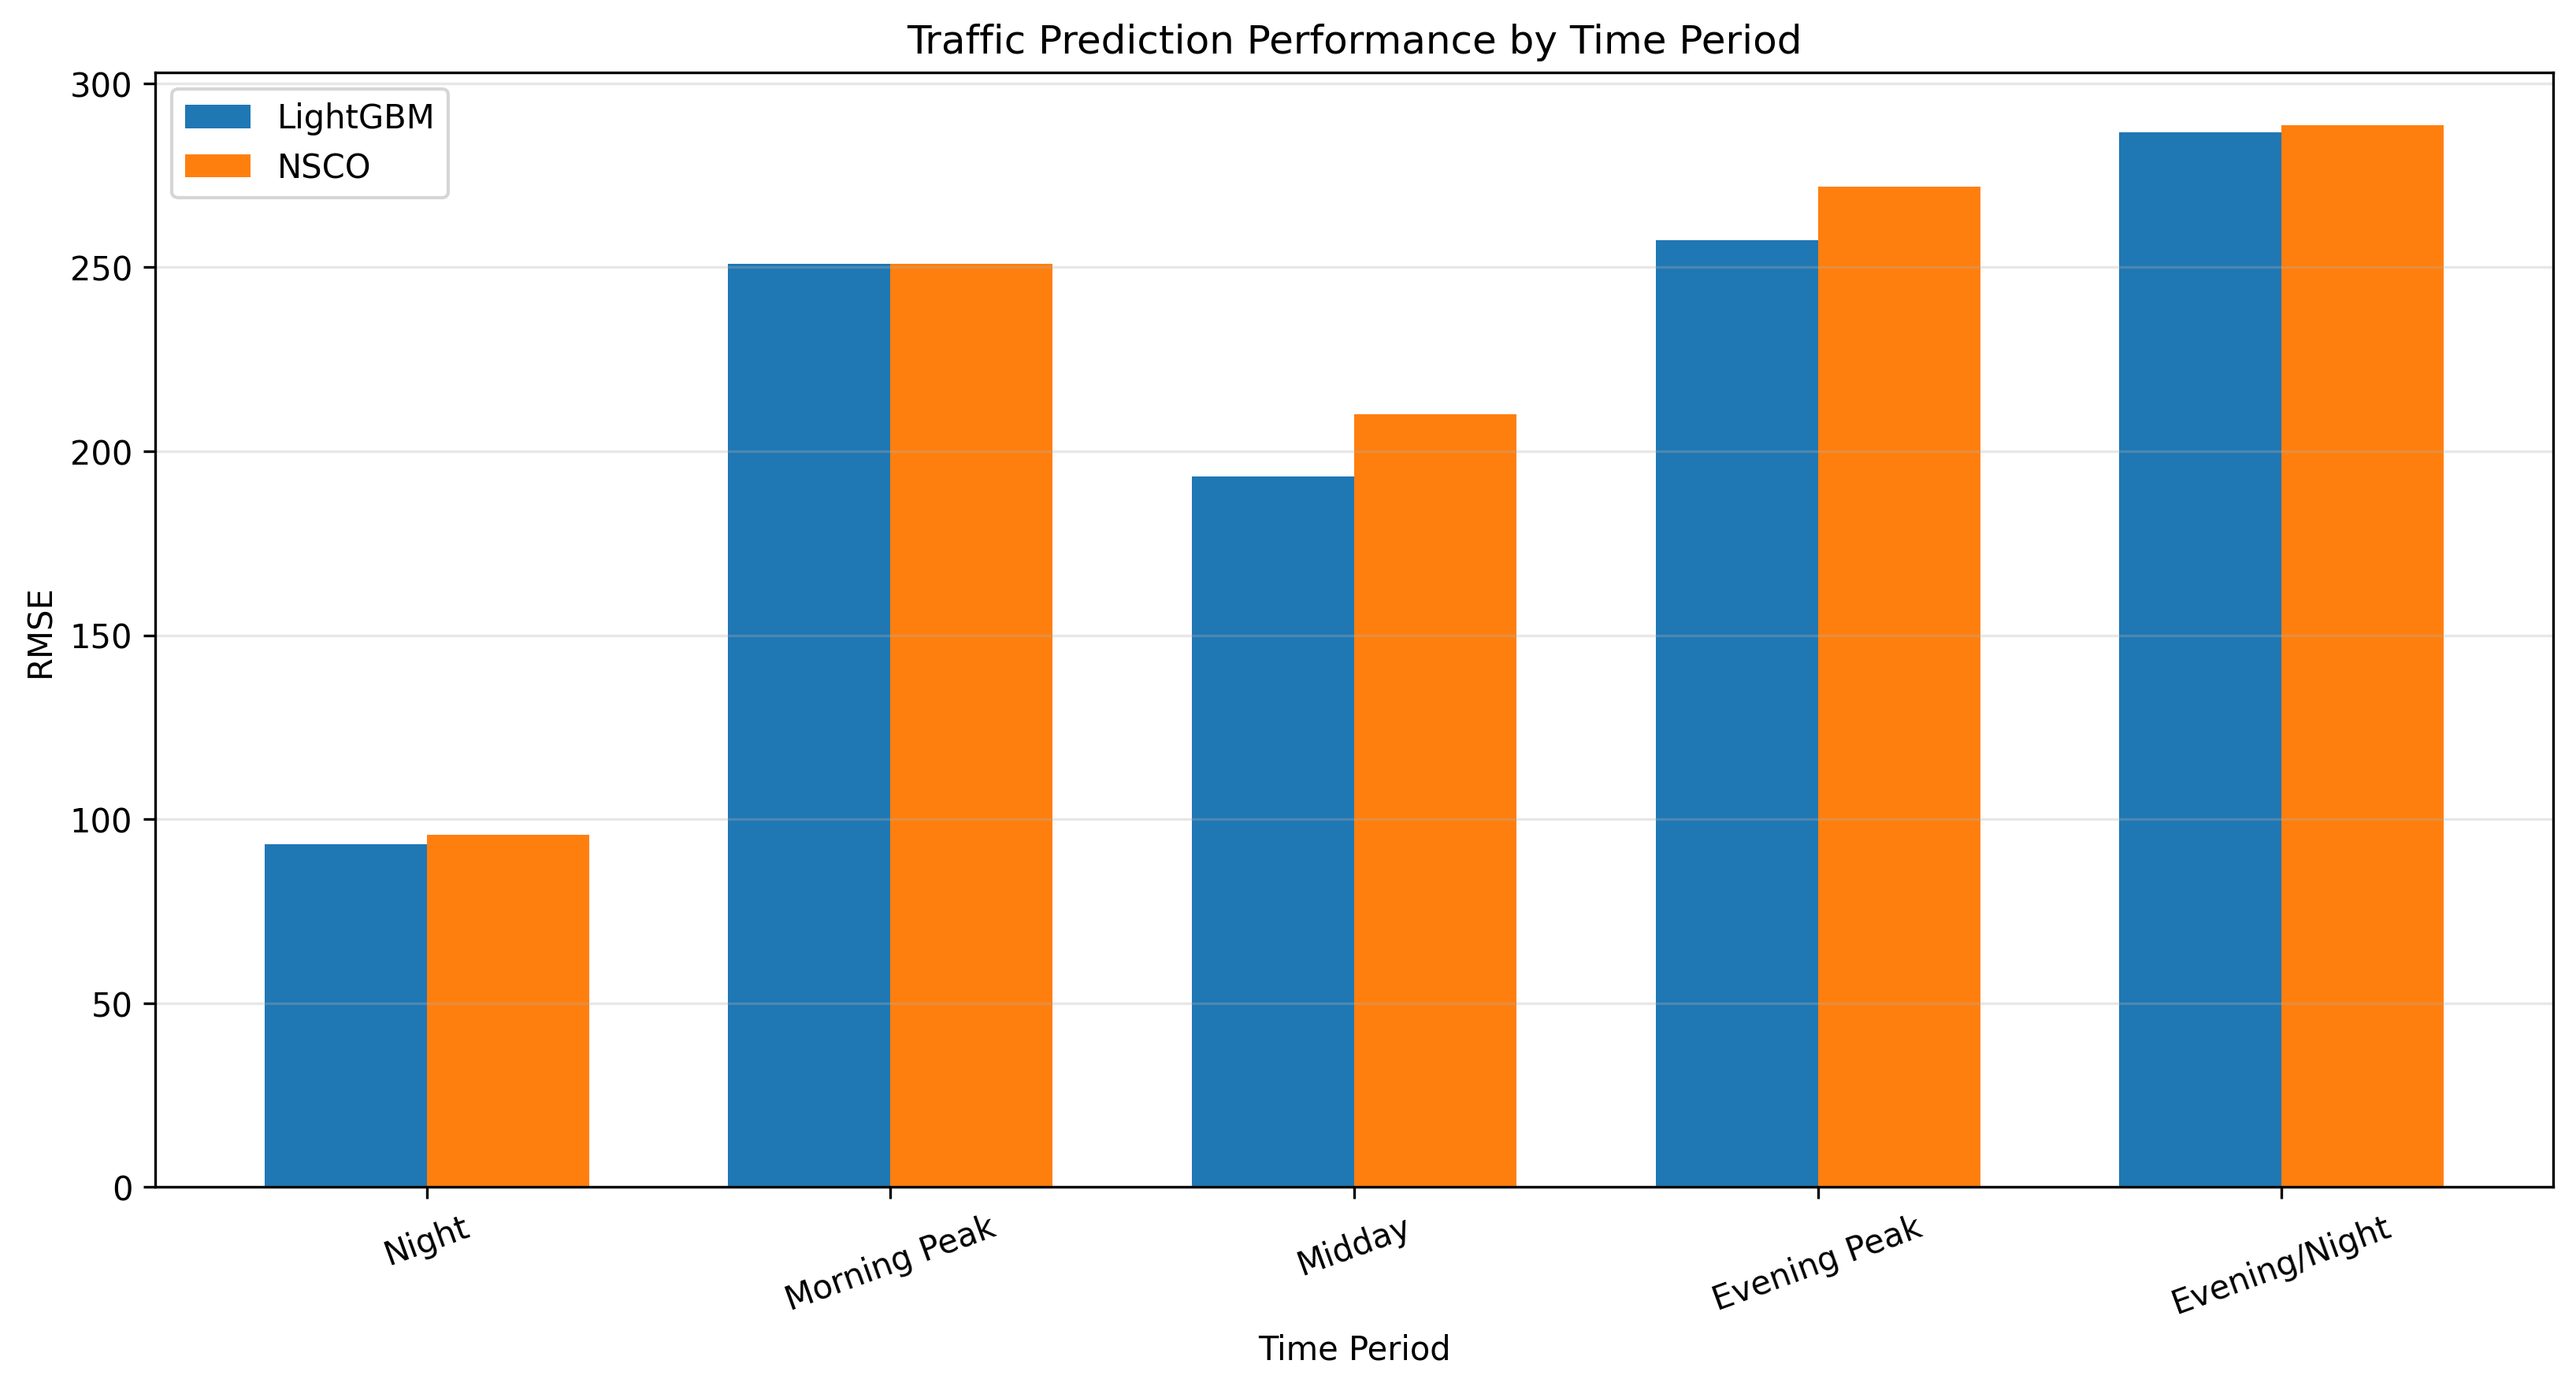

Values plotted in this chart, from the file beside it:
Time Period, Records, LightGBM RMSE, NSCO RMSE
Night, 1618, 93.3, 95.84
Morning Peak, 1109, 250.9, 250.8
Midday, 1406, 193.2, 210.1
Evening Peak, 1128, 257.4, 271.9
Evening/Night, 1413, 286.6, 288.5
